Photos from the image-classification dataset "Image_data" in the GitHub repository Chuukwudi/Gym_ER. Its 9 classes are: ab trainer, Hitmill X, recumbent exercise bike, rowing machine, step climber, thread mill, upright bike, Versa Climber, weight tree.

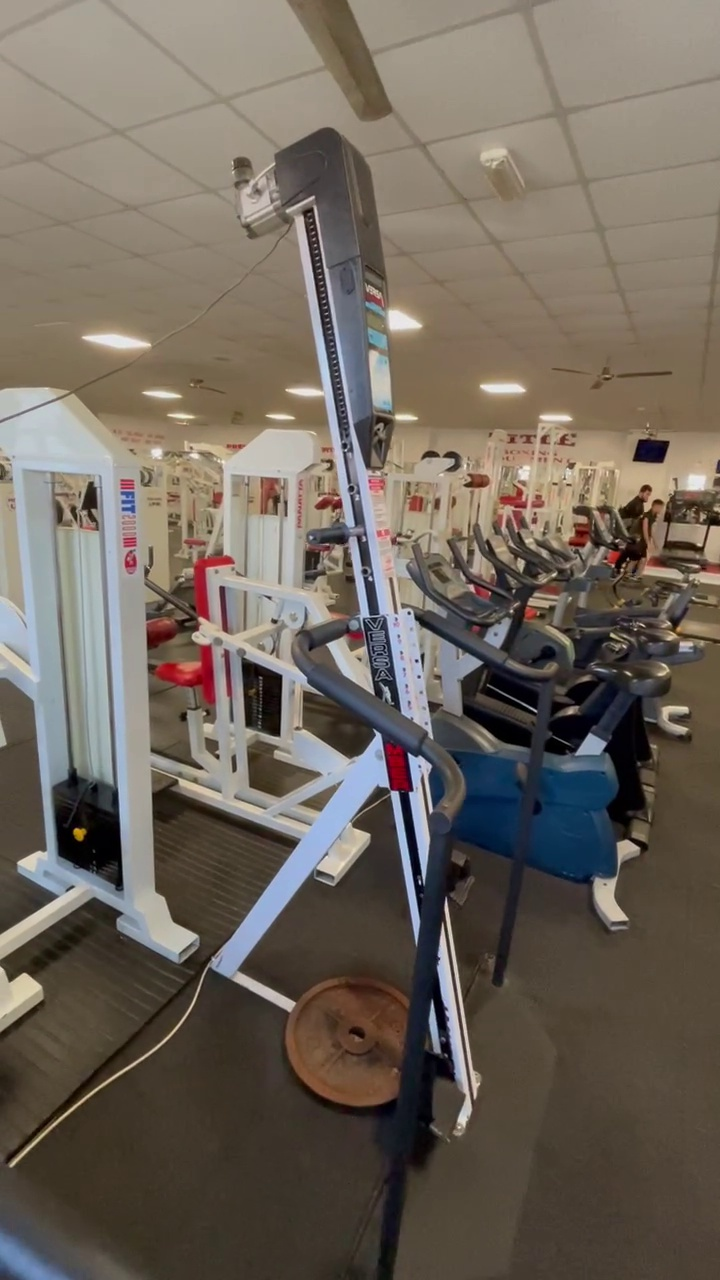
Label: Versa Climber

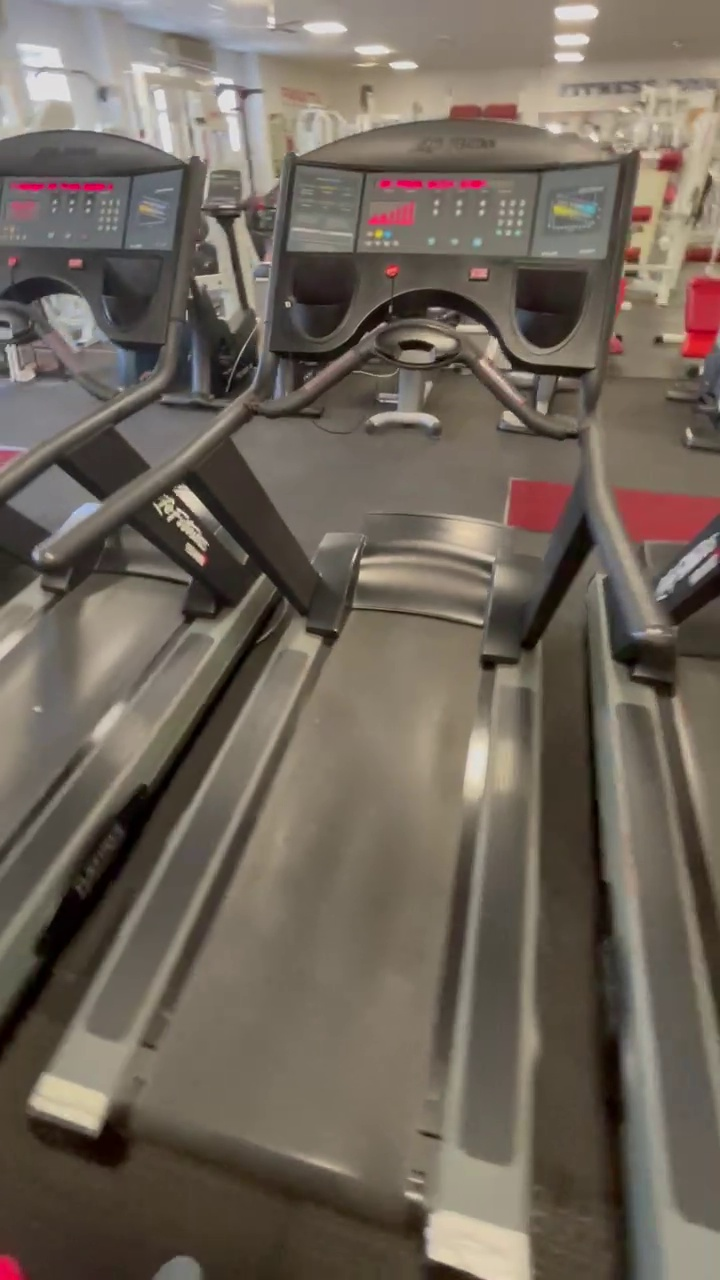
Label: thread mill

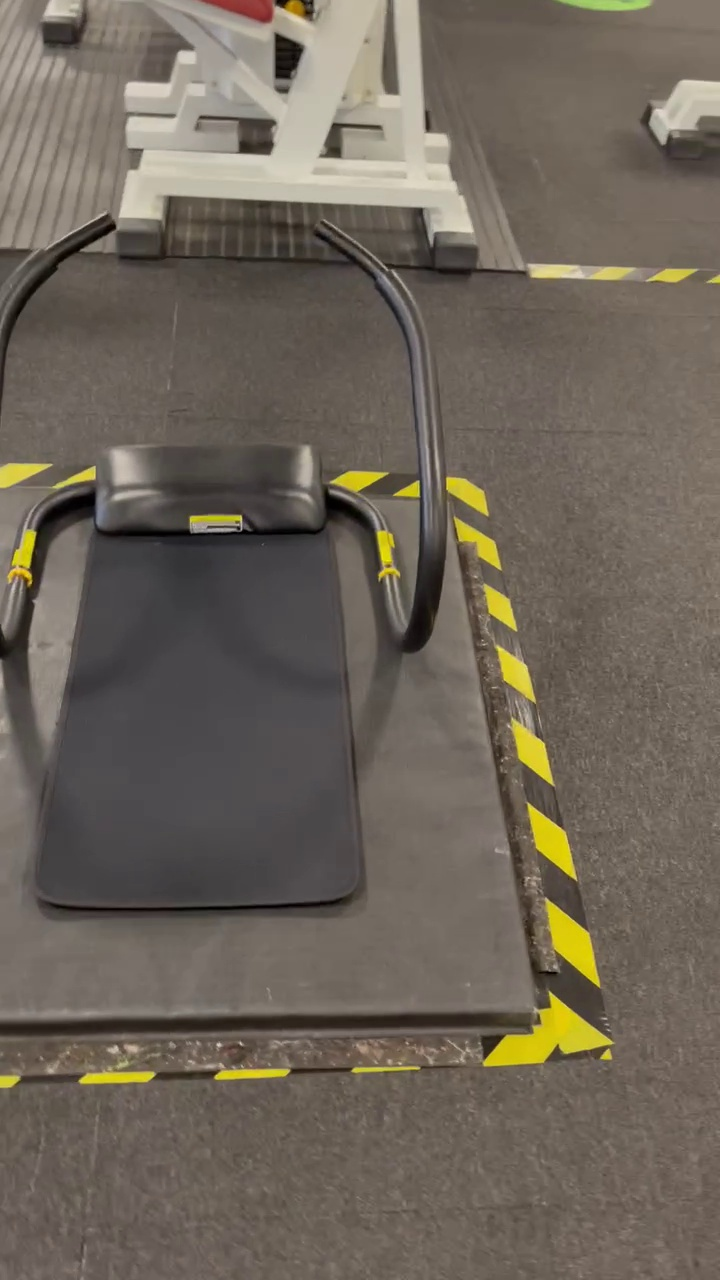
Label: ab trainer

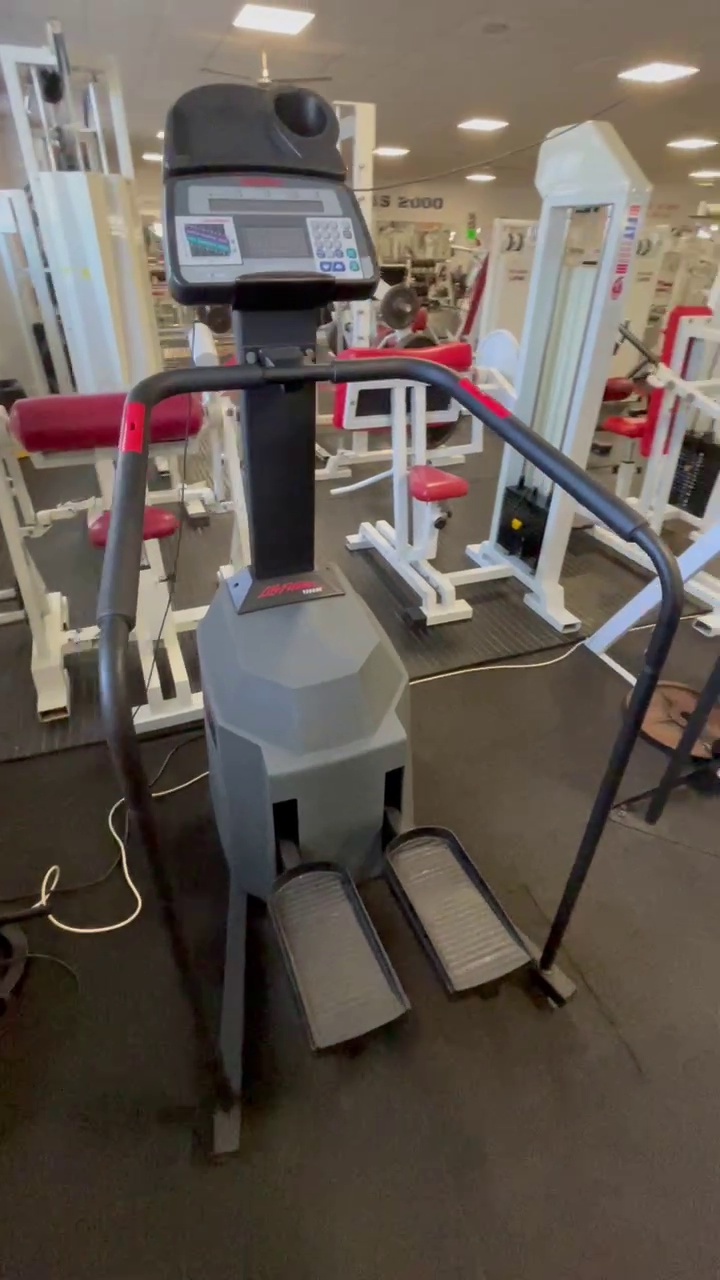
Label: step climber

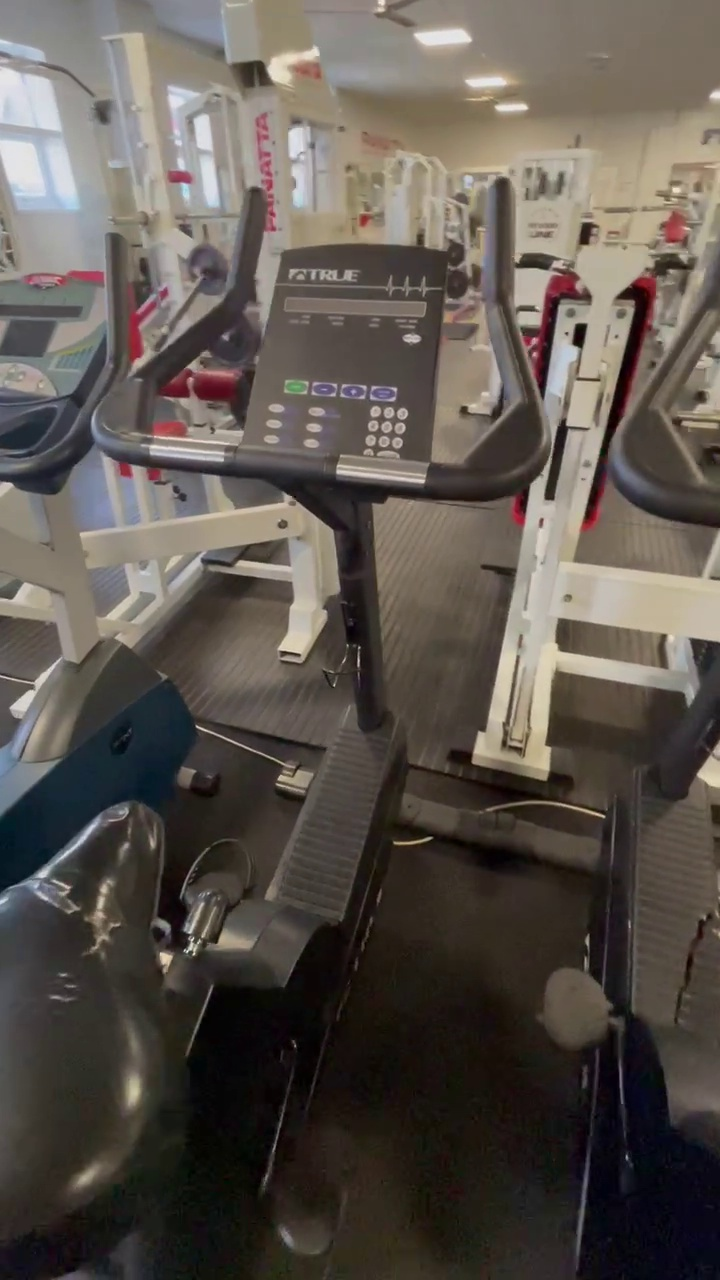
Label: upright bike

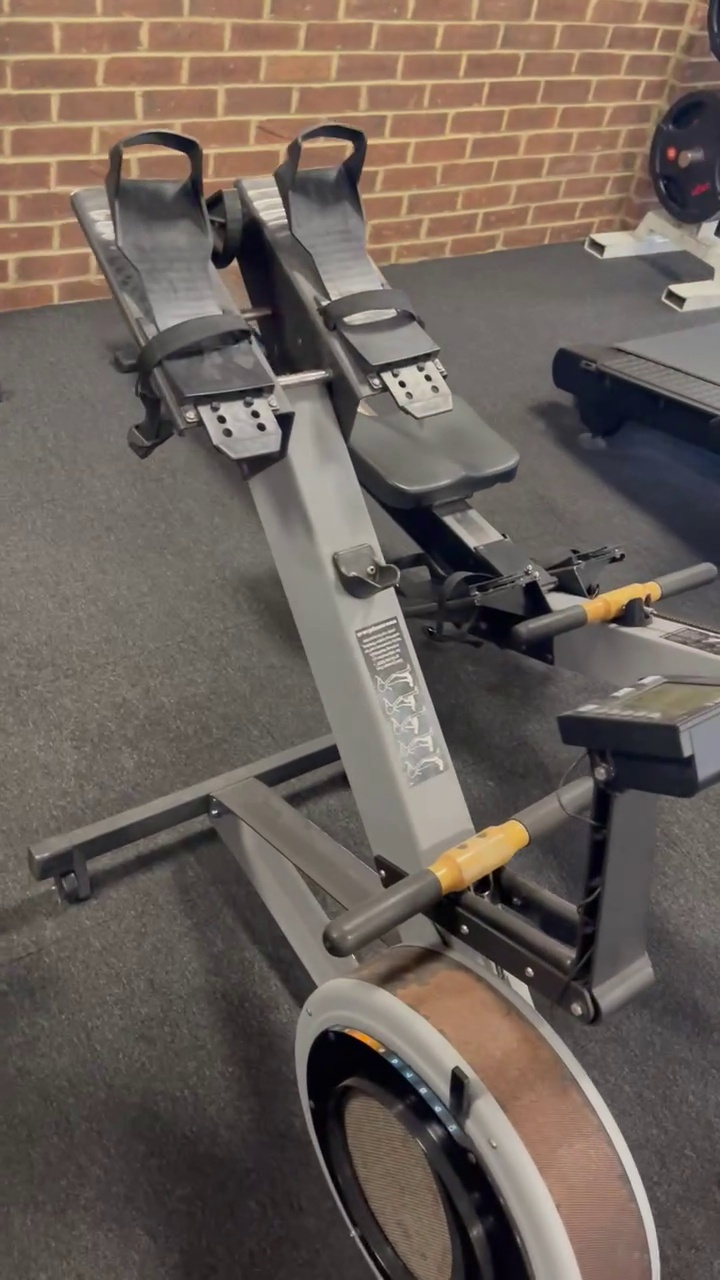
Label: rowing machine
